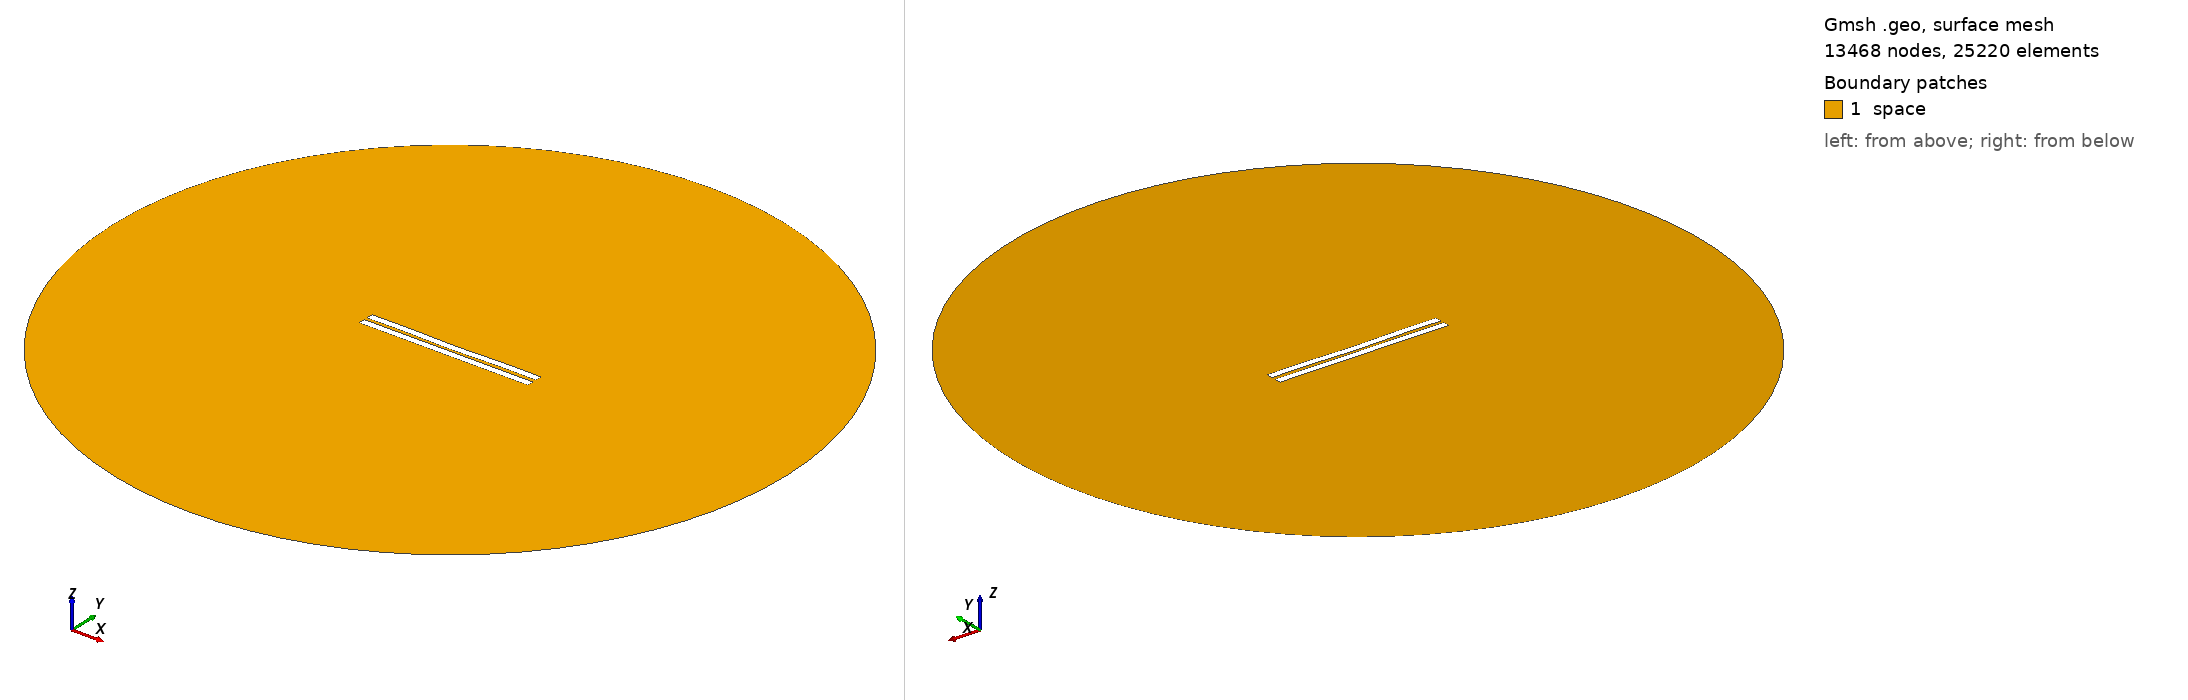

Gmsh geometry script, surface-meshed: 13468 nodes, 25220 surface elements. Boundary patches (legend numbers): 1 space. Left view from above one corner, right view from below the opposite corner. Legend entries are the model's physical surfaces. The drawing asked Gmsh for element sizes between 1% and 20% of the model's largest extent; the script's own settings can give other sizes.

=== 1640.geo (drawn) ===
//---------------------------------------
// Geometry kernel
//---------------------------------------

SetFactory("OpenCASCADE");



//---------------------------------------
// Parameters of the geometry
//---------------------------------------

// Overetch of the upper plate
overetch = 0.0;

// Distance between the plates
distance = 2.0;

// Discretization over the x axis (for the deformation)
nx = 50; 

// Length of the plate
L = 100 - overetch; 

// Number of modes
n = 4; 

// 1st mode coefficient
coeff(1) = 0.07499999999999998;
beta(1) = 0.596864 * 3.1415926535 / L;

// 2nd mode coefficient
coeff(2) = -0.15;
beta(2) = 1.49418 * 3.1415926535 / L;

// 3rd mode coefficient
coeff(3) = 0.0;
beta(3) = 2.50025 * 3.1415926535 / L;

// 4th mode coefficient
coeff(4) = 0.15;
beta(4) = 3.49999 * 3.1415926535 / L;



//---------------------------------------
// Upper plate (deformed rectangle)
//---------------------------------------

// Coordiantes of the upper plate
xmin = -50;
xmax = 50 - overetch;

// Height of the upper plate
yheight = 4 - 2 * overetch;

// Indexes of the points
UpperID[] = {};
LowerID[] = {};
LeftID[] = {};
RightID[] = {};

// Point index
p = 1;

// Horizontal edges
For i In {1:nx}
    x = xmin + (i-1)*(xmax - xmin)/(nx-1);

    y_bottom = distance / 2 + overetch;
    For j In {1:n}
        C = (Cosh(beta(j)*L) + Cos(beta(j)*L)) / (Sinh(beta(j)*L) + Sin(beta(j)*L));
        y_bottom  = y_bottom + coeff(j) * (Cosh(beta(j)*(x+50)) - Cos(beta(j)*(x+50)) - C * (Sinh(beta(j)*(x+50)) - Sin(beta(j)*(x+50))));
    EndFor

    y_top = y_bottom + yheight;

    Point(p) = {x, y_top, 0, 1.0};
    UpperID[i] = p;
    p = p + 1;

    Point(p) = {x, y_bottom, 0, 1.0};
    LowerID[i] = p;
    p = p + 1;
EndFor

// Create point lists
UpperPts[] = {}; LowerPts[] = {};
For i In {1:nx}
  UpperPts[] += {UpperID[i]};
  LowerPts[] += {LowerID[i]};
EndFor

// Build splines
Spline(1) = {UpperPts[]};
Spline(2) = {LowerPts[]};
Line(3) = {LowerPts[nx-1], UpperPts[nx-1]};
Line(4) = {LowerPts[0], UpperPts[0]};

// Build the plane surface
Curve Loop(1) = {2, 3, -1, -4};
Plane Surface(1) = {1};



//---------------------------------------
// Lower plate (rectangle)
//---------------------------------------

// Vertices
Point(1001) = {-50, -1, 0, 1.0};
Point(1002) = { 50, -1, 0, 1.0};
Point(1003) = { 50,  -5, 0, 1.0};
Point(1004) = {-50,  -5, 0, 1.0};

// Edges
Line(5) = {1001, 1002};
Line(6) = {1002, 1003};
Line(7) = {1003, 1004};
Line(8) = {1004, 1001};

// Plane surface
Line Loop(2) = {5, 6, 7, 8};
Plane Surface(2) = {2}; 



//---------------------------------------
// Outer (fictious) boundary
//---------------------------------------

// Points
Point(1005) = {0, 0, 0};       // Center
Point(1006) = {200, 0, 0};     // Start point
Point(1007) = {0, 200, 0};     // 90 degrees
Point(1008) = {-200, 0, 0};    // 180 degrees
Point(1009) = {0, -200, 0};    // 270 degrees

// Circle arcs (each needs start, center, end)
Circle(9) = {1006, 1005, 1007};
Circle(10) = {1007, 1005, 1008};
Circle(11) = {1008, 1005, 1009};
Circle(12) = {1009, 1005, 1006};

// Plane surface for the entire domain
Curve Loop(3) = {9, 10, 11, 12};
Surface(3) = {3};

// Subtract the plates from the whole domain to obtain the actual domain where we want to solve the equations
BooleanDifference{ Surface{3}; Delete; }{ Surface{1}; Surface{2}; Delete; }




//---------------------------------------
// Transfinite Lines/Curves
//---------------------------------------

// Set the number of points on the boundaries
r = 7;

// Plates
Transfinite Curve {1, 2} = 50*r Using Progression 1;
Transfinite Curve {3, 4} = 2*r Using Progression 1;
Transfinite Line {5, 7} = 50*r Using Progression 1;
Transfinite Line {6, 8} = 2*r Using Progression 1;

// Outer boundary
Transfinite Line {9, 10, 11, 12} = 20 Using Progression 1;



//---------------------------------------
// Physical groups
//---------------------------------------                

// Physical curves (boundaries)
Physical Line("force_segment", 10) = {2};
Physical Line("upper_plate", 11) = {1, 3, 4};
Physical Line("lower_plate", 12) = {5, 6, 7, 8};
Physical Line("boundary", 20) = {9, 10, 11, 12};

// Physical Surfaces
Physical Surface("space", 30) = {3};



//---------------------------------------
// 6. Generate the Mesh
//---------------------------------------

// 2D mesh generation
Mesh 2;
